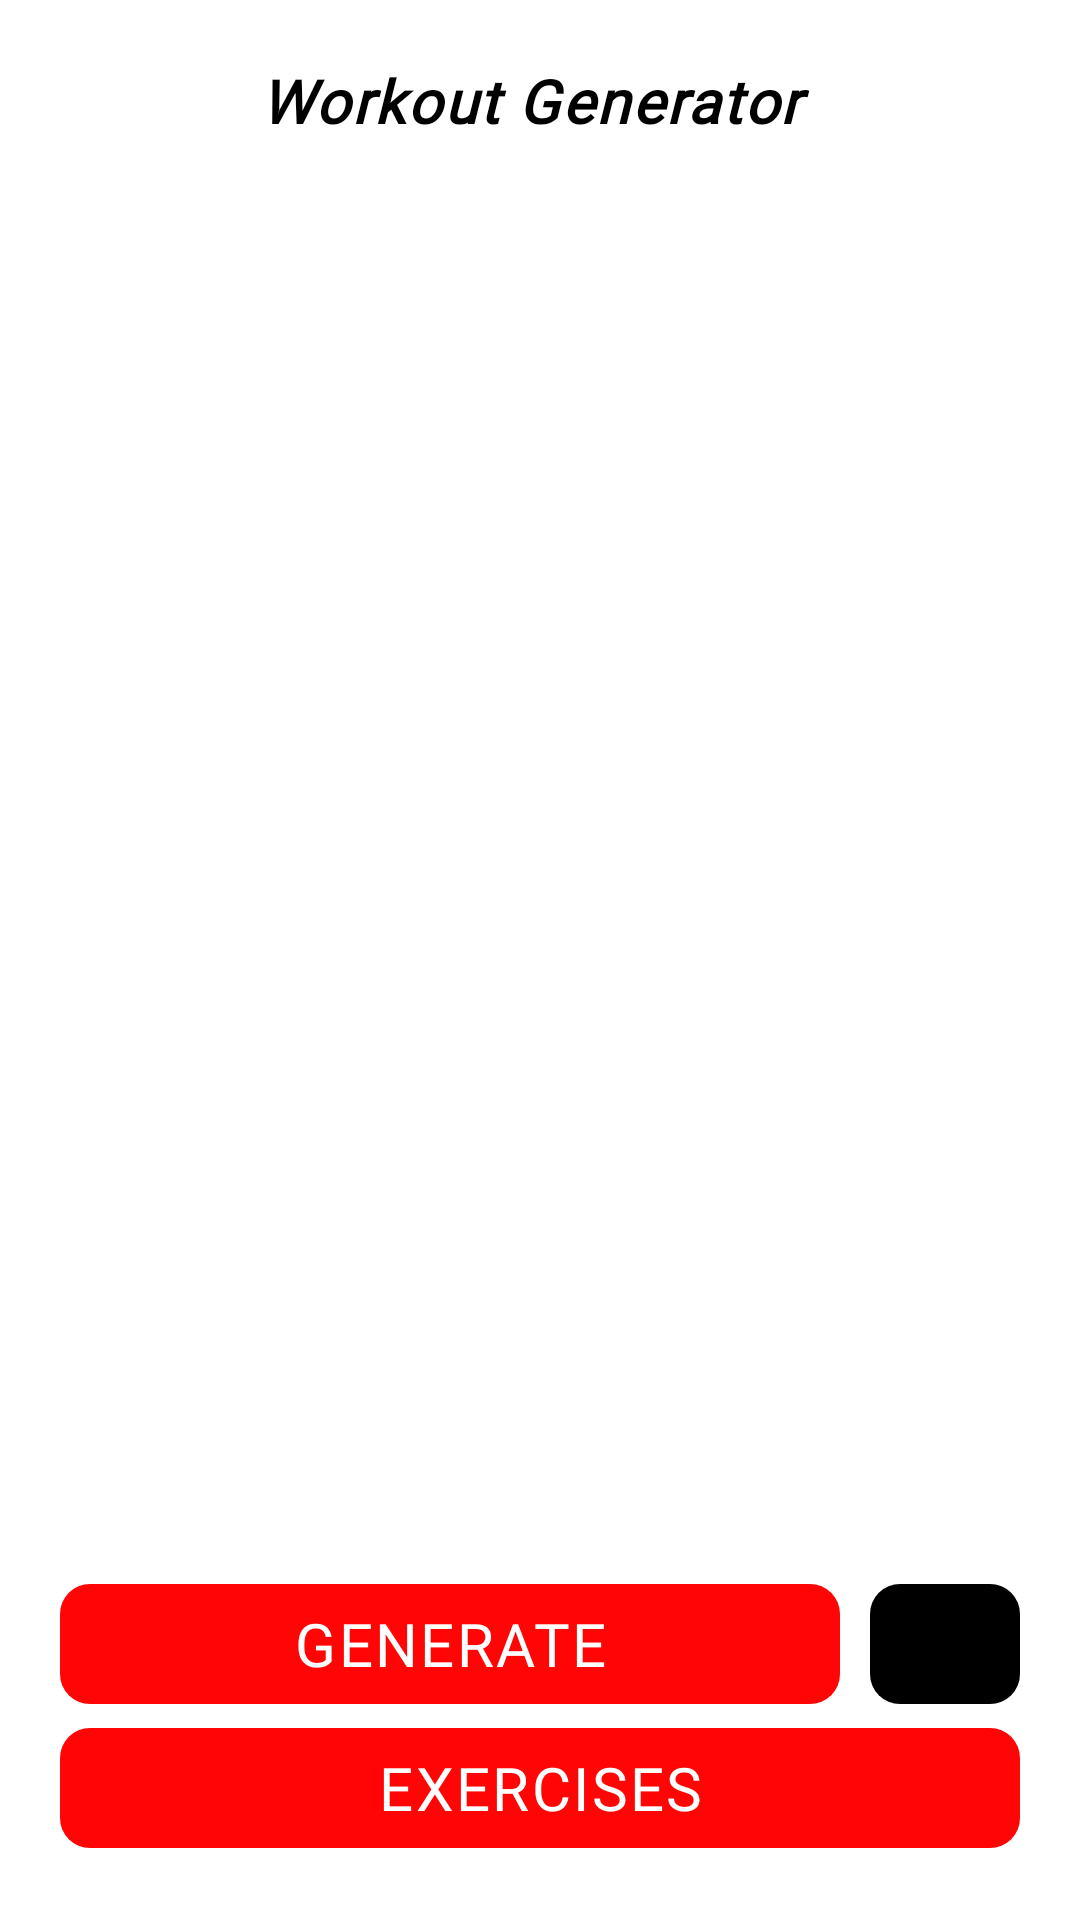

Produce the Android XML layout that renders to this screen, including the resource entries it uses.
<!-- AndroidManifest.xml: application theme Theme.WorkoutGen_v3 -->
<!-- res/layout/activity_main.xml -->
<?xml version="1.0" encoding="utf-8"?>
<RelativeLayout xmlns:android="http://schemas.android.com/apk/res/android"
    xmlns:app="http://schemas.android.com/apk/res-auto"
    xmlns:tools="http://schemas.android.com/tools"
    android:id="@+id/main"
    android:layout_width="match_parent"
    android:layout_height="match_parent"
    tools:context=".MainActivity"
    android:background="@color/white">

    <RelativeLayout
        android:layout_width="wrap_content"
        android:layout_height="wrap_content"
        android:layout_margin="20dp">

        <TextView
            android:id="@+id/homePageTitle"
            android:layout_width="wrap_content"
            android:layout_height="wrap_content"

            android:text="Workout Generator "
            android:textStyle="italic|bold"
            android:textSize="20sp"
            android:textColor="@color/black"
            android:letterSpacing="0.04"
            android:fontFamily="@font/main_font"

            android:layout_centerHorizontal="true"
            />

        <androidx.recyclerview.widget.RecyclerView
            android:id="@+id/homePageRecyclerView"
            android:layout_width="match_parent"
            android:layout_height="wrap_content"

            android:layout_above="@+id/homePageGenerateButton"
            android:layout_below="@+id/homePageTitle"

            android:layout_marginBottom="10dp"
            />

        <com.google.android.material.button.MaterialButton
            android:id="@+id/homePageGenerateButton"
            android:layout_width="wrap_content"
            android:layout_height="wrap_content"

            android:layout_above="@id/homePageAddedExercisesButton"
            android:layout_alignParentStart="true"
            android:layout_toStartOf="@+id/homePageEditButton"
            android:layout_marginEnd="10dp"

            app:backgroundTint="@color/red"

            android:text="GENERATE"
            android:textSize="20sp"
            android:textColor="@color/white"
            android:fontFamily="@font/main_font"
            android:letterSpacing="0.04"

            app:cornerRadius="10dp"
            />
        <com.google.android.material.button.MaterialButton
            android:id="@+id/homePageEditButton"
            android:layout_width="50dp"
            android:layout_height="wrap_content"

            android:layout_alignTop="@+id/homePageGenerateButton"
            android:layout_above="@id/homePageAddedExercisesButton"
            android:layout_alignParentEnd="true"

            app:icon="@drawable/baseline_edit_24"
            app:iconGravity="textStart"
            app:iconPadding="0dp"
            app:iconTint="@color/white"

            app:backgroundTint="@color/black"

            app:cornerRadius="10dp"
            />

        <com.google.android.material.button.MaterialButton
            android:id="@+id/homePageAddedExercisesButton"
            android:layout_width="match_parent"
            android:layout_height="wrap_content"
            android:layout_alignParentBottom="true"

            app:cornerRadius="10dp"

            android:text="EXERCISES"
            android:textSize="20sp"
            android:textColor="@color/white"
            app:backgroundTint="@color/red"
            android:fontFamily="@font/main_font"
            android:letterSpacing="0.04"
            />

    </RelativeLayout>


</RelativeLayout>
<!-- resources referenced by this layout -->
<resources>
  <color name="black">#FF000000</color>
  <color name="red">#ff0505</color>
  <color name="white">#FFFFFFFF</color>
  <style name="Theme.WorkoutGen_v3" parent="Base.Theme.WorkoutGen_v3" />
  <style name="Base.Theme.WorkoutGen_v3" parent="Theme.Material3.DayNight.NoActionBar">
          
          
      </style>
</resources>
